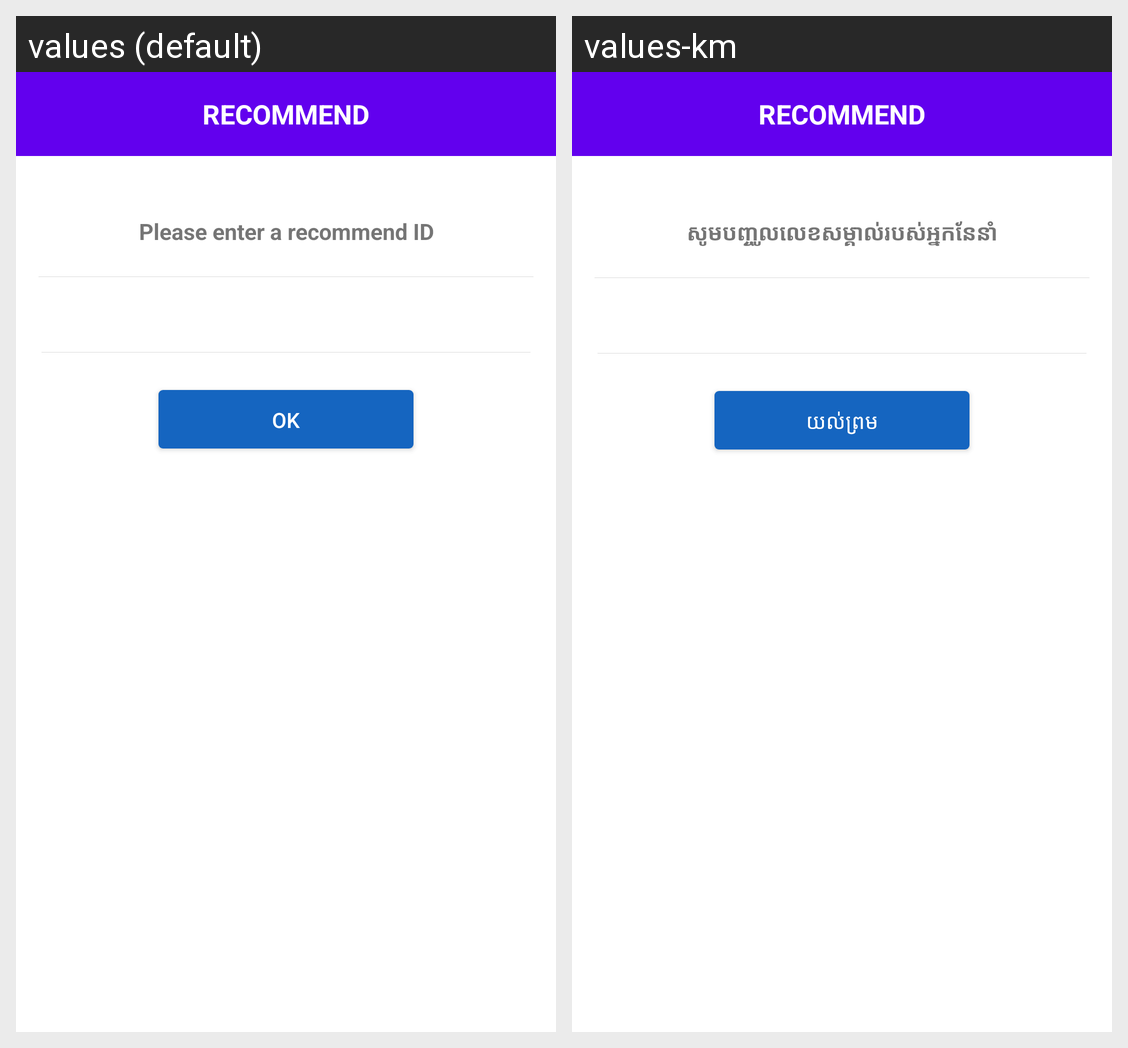

Translations of the strings shown on this Android screen, per locale in the grid:
Android screen res/layout/activity_recommend.xml rendered under 2 locales, left to right: values (default), values-km. Device: Nexus 5 (rendered at 1080×1920; each locale shown at half size, 540×960, under a caption strip naming it); theme Theme.MaterialComponents.DayNight.NoActionBar.
Strings drawn on this screen, with the default value and each locale's value (text and hints the layout hard-codes, and strings that could not be matched under every locale, appear in the picture but are not listed):

re_com
  values: RECOMMEND
  values-km: RECOMMEND

pls_recommend_id
  values: Please enter a recommend ID
  values-km: សូមបញ្ចូលលេខសម្គាល់របស់អ្នកនែនាំ

ok
  values: OK
  values-km: យល់ព្រម
